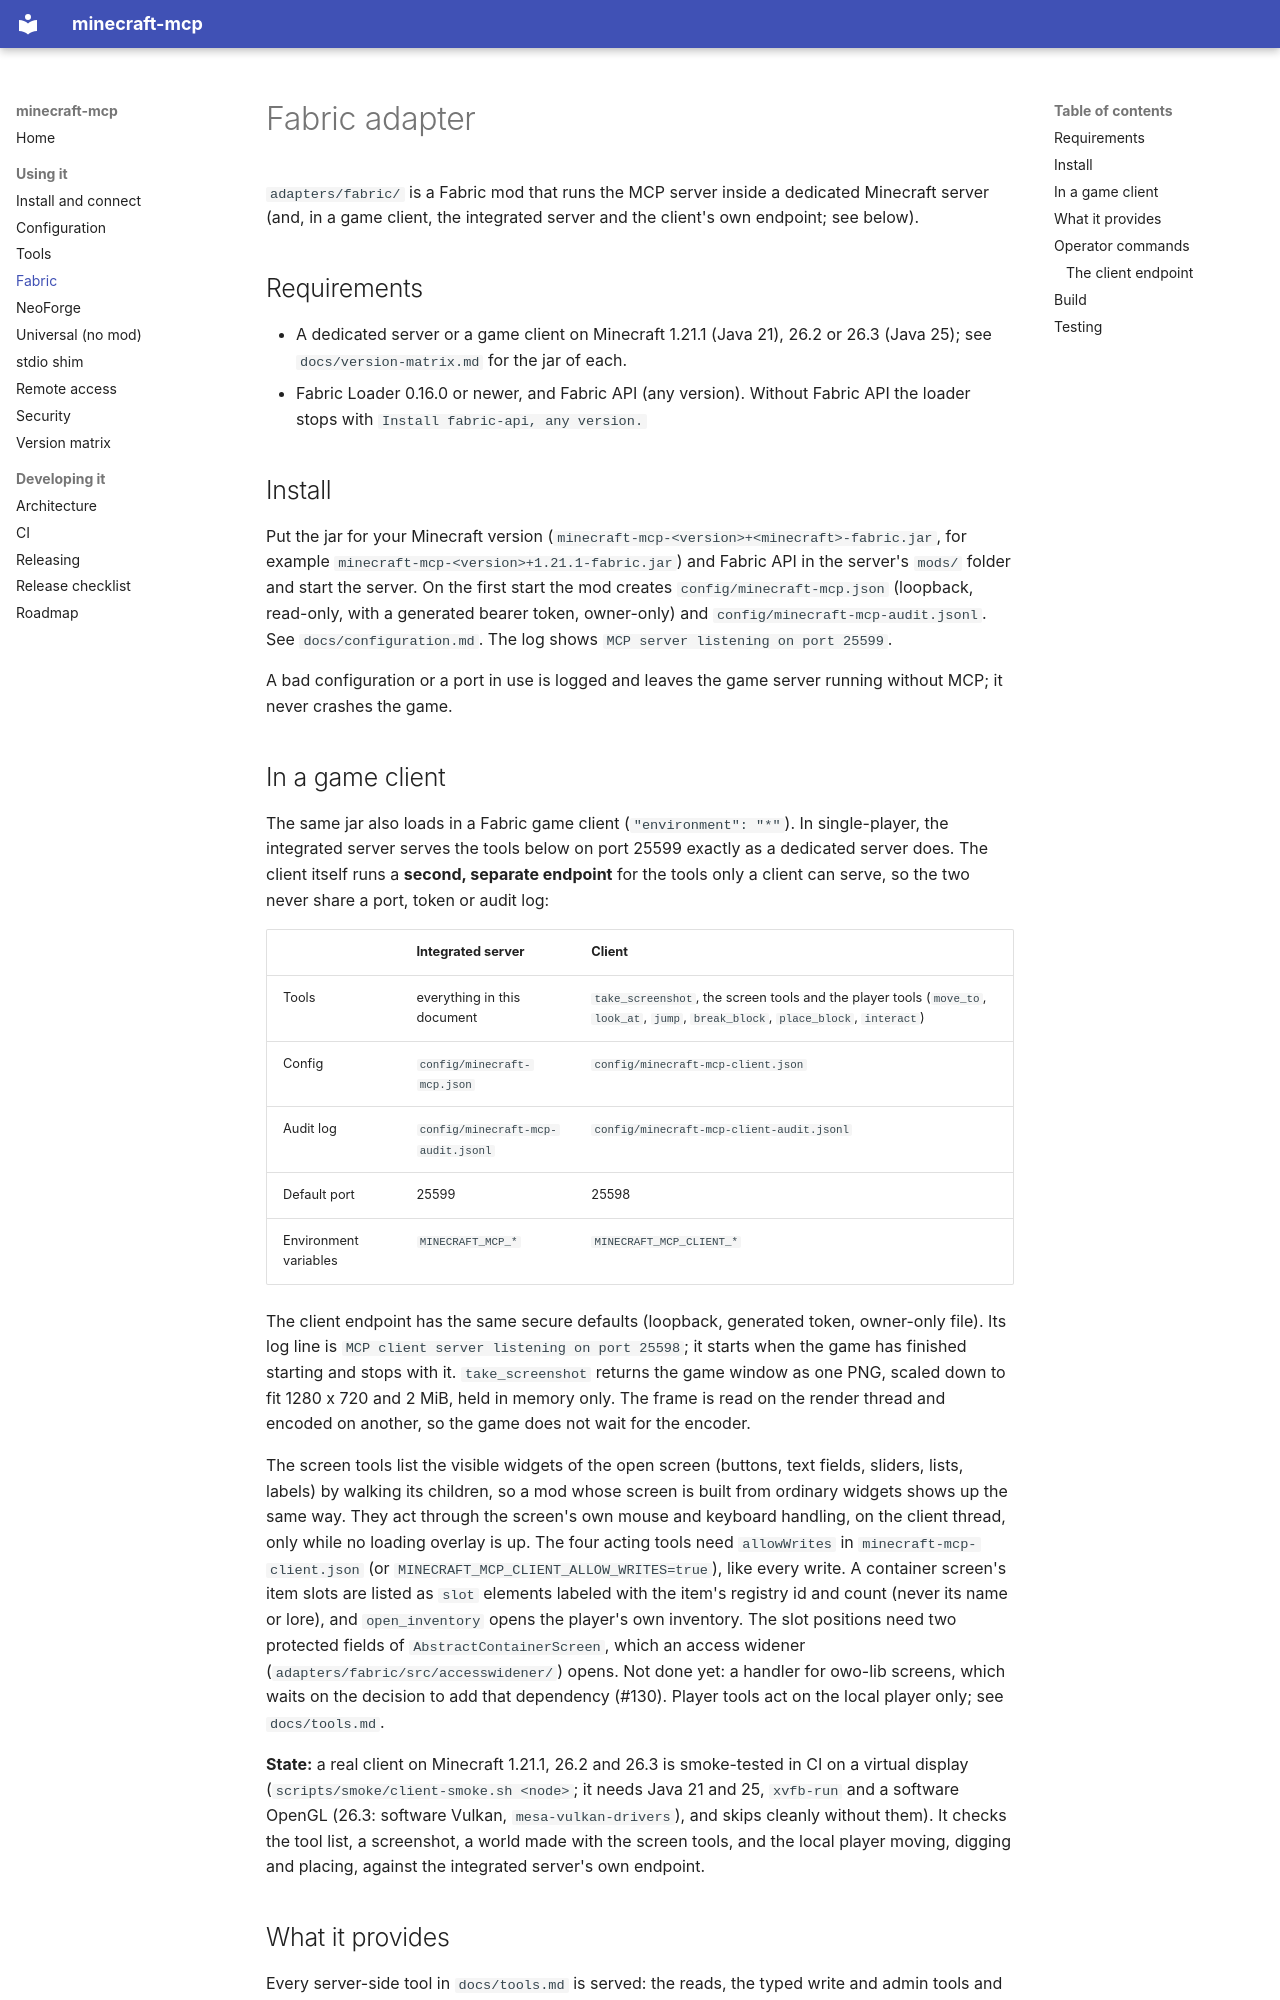

repository: aomarai/minecraft-mcp · page: fabric/index.html · generator: mkdocs

# Fabric adapter

`adapters/fabric/` is a Fabric mod that runs the MCP server inside a dedicated Minecraft server (and, in a game
client, the integrated server and the client's own endpoint; see below).

## Requirements

- A dedicated server or a game client on Minecraft 1.21.1 (Java 21), 26.2 or 26.3 (Java 25); see
  `docs/version-matrix.md` for the jar of each.
- Fabric Loader 0.16.0 or newer, and Fabric API (any version). Without Fabric API the loader stops
  with `Install fabric-api, any version.`

## Install

Put the jar for your Minecraft version (`minecraft-mcp-<version>+<minecraft>-fabric.jar`, for example
`minecraft-mcp-<version>+1.21.1-fabric.jar`) and Fabric API in the server's `mods/` folder and
start the server. On the first start the mod creates `config/minecraft-mcp.json` (loopback,
read-only, with a generated bearer token, owner-only) and `config/minecraft-mcp-audit.jsonl`. See
`docs/configuration.md`. The log shows `MCP server listening on port 25599`.

A bad configuration or a port in use is logged and leaves the game server running without MCP; it
never crashes the game.

## In a game client

The same jar also loads in a Fabric game client (`"environment": "*"`). In single-player, the integrated server
serves the tools below on port 25599 exactly as a dedicated server does. The client itself runs a **second,
separate endpoint** for the tools only a client can serve, so the two never share a port, token or audit log:

| | Integrated server | Client |
|---|---|---|
| Tools | everything in this document | `take_screenshot`, the screen tools and the player tools (`move_to`, `look_at`, `jump`, `break_block`, `place_block`, `interact`) |
| Config | `config/minecraft-mcp.json` | `config/minecraft-mcp-client.json` |
| Audit log | `config/minecraft-mcp-audit.jsonl` | `config/minecraft-mcp-client-audit.jsonl` |
| Default port | 25599 | 25598 |
| Environment variables | `MINECRAFT_MCP_*` | `MINECRAFT_MCP_CLIENT_*` |

The client endpoint has the same secure defaults (loopback, generated token, owner-only file). Its log line is
`MCP client server listening on port 25598`; it starts when the game has finished starting and stops with it.
`take_screenshot` returns the game window as one PNG, scaled down to fit 1280 x 720 and 2 MiB, held in memory
only. The frame is read on the render thread and encoded on another, so the game does not wait for the encoder.

The screen tools list the visible widgets of the open screen (buttons, text fields, sliders, lists, labels) by
walking its children, so a mod whose screen is built from ordinary widgets shows up the same way. They act through
the screen's own mouse and keyboard handling, on the client thread, only while no loading overlay is up. The four
acting tools need `allowWrites` in `minecraft-mcp-client.json` (or `MINECRAFT_MCP_CLIENT_ALLOW_WRITES=true`), like
every write. A container screen's item slots are listed as `slot` elements labeled with the item's registry id and count
(never its name or lore), and `open_inventory` opens the player's own inventory. The slot positions need two protected
fields of `AbstractContainerScreen`, which an access widener (`adapters/fabric/src/accesswidener/`) opens. Not done
yet: a handler for owo-lib screens, which waits on the decision to add that dependency (#130). Player tools act on the local player only; see `docs/tools.md`.

**State:** a real client on Minecraft 1.21.1, 26.2 and 26.3 is smoke-tested in CI on a virtual display
(`scripts/smoke/client-smoke.sh <node>`; it needs Java 21 and 25, `xvfb-run` and a software OpenGL (26.3: software Vulkan, `mesa-vulkan-drivers`), and
skips cleanly without them). It checks the tool list, a screenshot, a world made with the screen tools, and the local player moving,
digging and placing, against the integrated server's own endpoint.
